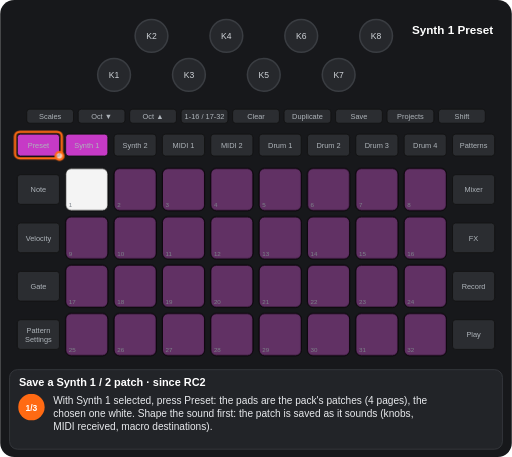
t = 0.00 s
t = 1.25 s: frame unchanged from t = 0.00 s, image omitted
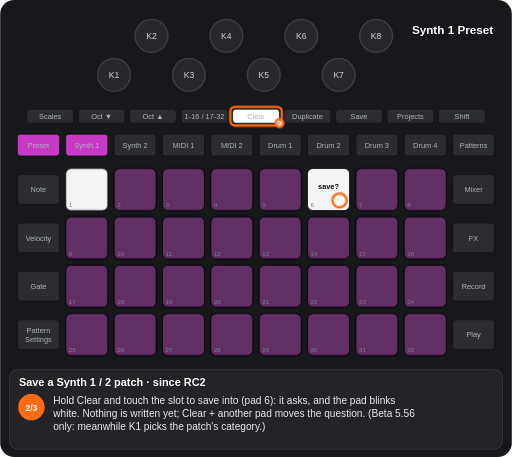
t = 2.50 s
t = 3.75 s: frame unchanged from t = 2.50 s, image omitted
t = 5.00 s: frame unchanged from t = 2.50 s, image omitted
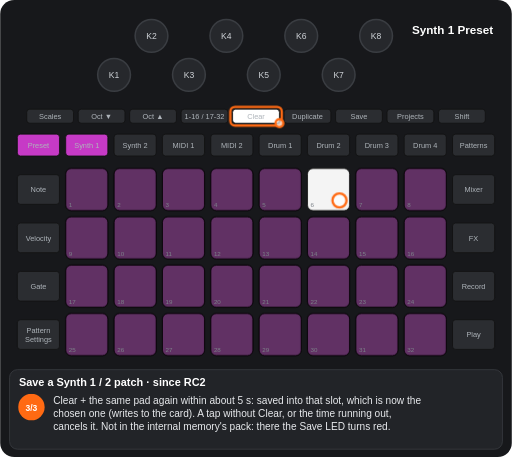
t = 6.25 s

The animated SVG that drew these frames (rendered in a browser with its animation timeline set to each time). Animation: 7 CSS @keyframes rules; one cycle of 7.50 s, repeats indefinitely.

<svg xmlns="http://www.w3.org/2000/svg" viewBox="0 0 656 586" width="656" height="586" font-family="Arial, Helvetica, sans-serif" role="img" aria-label="Save a Synth 1 / 2 patch · since RC2"><title>Save a Synth 1 / 2 patch · since RC2</title><style>.kb{fill:#26282c;stroke:#3a3d42;stroke-width:2}.kt{font-size:11px;fill:#cfd3d8;text-anchor:middle}.u{fill:#2b2d31;stroke:#111}.bt{font-size:9.5px;fill:#aeb4ba;text-anchor:middle}.pn{font-size:8px;fill:#7d838a}.pl{font-size:9.5px;font-weight:bold;text-anchor:middle}.kl{font-size:10px;fill:#cfd3d8;text-anchor:middle}.fg{fill:#fff;fill-opacity:.7;stroke:#ff6a13;stroke-width:3}.fo{fill:none;stroke:#ff6a13;stroke-width:3}.ta{fill:none;stroke:#ff6a13;stroke-width:3}.vw{font-size:15px;font-weight:bold;fill:#fff;text-anchor:middle}.ti{font-size:14px;font-weight:bold;fill:#fff}.cp{font-size:13px;fill:#e8eaed}.sn{font-size:11px;font-weight:bold;fill:#fff;text-anchor:middle}.b{animation:b .6s step-end infinite}@keyframes b{0%{opacity:1}50%{opacity:0}100%{opacity:0}}.v{animation:v 1.2s ease-in-out infinite}@keyframes v{0%{opacity:1}50%{opacity:.3}100%{opacity:1}}.g0{animation:kg0 7500ms step-end infinite}@keyframes kg0{0%{opacity:1}66.667%{opacity:0}100%{opacity:0}}.g1{animation:kg1 7500ms step-end infinite}@keyframes kg1{0%{opacity:1}33.333%{opacity:0}100%{opacity:0}}.g2{animation:kg2 7500ms step-end infinite;opacity:0}@keyframes kg2{0%{opacity:0}33.333%{opacity:1}66.667%{opacity:0}100%{opacity:0}}.g3{animation:kg3 7500ms step-end infinite;opacity:0}@keyframes kg3{0%{opacity:0}66.667%{opacity:1}100%{opacity:1}}.g4{animation:kg4 7500ms step-end infinite;opacity:0}@keyframes kg4{0%{opacity:0}33.333%{opacity:1}100%{opacity:1}}</style><rect width="656" height="586" rx="18" fill="#17181b"/><circle cx="146" cy="96" r="21" class="kb"/><text x="146" y="100" class="kt">K1</text><circle cx="194" cy="46" r="21" class="kb"/><text x="194" y="50" class="kt">K2</text><circle cx="242" cy="96" r="21" class="kb"/><text x="242" y="100" class="kt">K3</text><circle cx="290" cy="46" r="21" class="kb"/><text x="290" y="50" class="kt">K4</text><circle cx="338" cy="96" r="21" class="kb"/><text x="338" y="100" class="kt">K5</text><circle cx="386" cy="46" r="21" class="kb"/><text x="386" y="50" class="kt">K6</text><circle cx="434" cy="96" r="21" class="kb"/><text x="434" y="100" class="kt">K7</text><circle cx="482" cy="46" r="21" class="kb"/><text x="482" y="50" class="kt">K8</text><rect x="34" y="140" width="60" height="18" rx="4" class="u"/><text x="64" y="152.5" class="bt">Scales</text><rect x="100" y="140" width="60" height="18" rx="4" class="u"/><text x="130" y="152.5" class="bt">Oct ▼</text><rect x="166" y="140" width="60" height="18" rx="4" class="u"/><text x="196" y="152.5" class="bt">Oct ▲</text><rect x="232" y="140" width="60" height="18" rx="4" class="u"/><text x="262" y="152.5" class="bt">1-16 / 17-32</text><rect x="298" y="140" width="60" height="18" rx="4" class="u"/><text x="328" y="152.5" class="bt">Clear</text><rect x="364" y="140" width="60" height="18" rx="4" class="u"/><text x="394" y="152.5" class="bt">Duplicate</text><rect x="430" y="140" width="60" height="18" rx="4" class="u"/><text x="460" y="152.5" class="bt">Save</text><rect x="496" y="140" width="60" height="18" rx="4" class="u"/><text x="526" y="152.5" class="bt">Projects</text><rect x="562" y="140" width="60" height="18" rx="4" class="u"/><text x="592" y="152.5" class="bt">Shift</text><rect x="22" y="172" width="54" height="28" rx="4" class="u"/><text x="49" y="189.5" class="bt">Preset</text><rect x="84" y="172" width="54" height="28" rx="4" class="u"/><text x="111" y="189.5" class="bt">Synth 1</text><rect x="146" y="172" width="54" height="28" rx="4" class="u"/><text x="173" y="189.5" class="bt">Synth 2</text><rect x="208" y="172" width="54" height="28" rx="4" class="u"/><text x="235" y="189.5" class="bt">MIDI 1</text><rect x="270" y="172" width="54" height="28" rx="4" class="u"/><text x="297" y="189.5" class="bt">MIDI 2</text><rect x="332" y="172" width="54" height="28" rx="4" class="u"/><text x="359" y="189.5" class="bt">Drum 1</text><rect x="394" y="172" width="54" height="28" rx="4" class="u"/><text x="421" y="189.5" class="bt">Drum 2</text><rect x="456" y="172" width="54" height="28" rx="4" class="u"/><text x="483" y="189.5" class="bt">Drum 3</text><rect x="518" y="172" width="54" height="28" rx="4" class="u"/><text x="545" y="189.5" class="bt">Drum 4</text><rect x="580" y="172" width="54" height="28" rx="4" class="u"/><text x="607" y="189.5" class="bt">Patterns</text><rect x="22" y="224" width="54" height="38" rx="4" class="u"/><text x="49" y="246.5" class="bt">Note</text><rect x="580" y="224" width="54" height="38" rx="4" class="u"/><text x="607" y="246.5" class="bt">Mixer</text><rect x="22" y="286" width="54" height="38" rx="4" class="u"/><text x="49" y="308.5" class="bt">Velocity</text><rect x="580" y="286" width="54" height="38" rx="4" class="u"/><text x="607" y="308.5" class="bt">FX</text><rect x="22" y="348" width="54" height="38" rx="4" class="u"/><text x="49" y="370.5" class="bt">Gate</text><rect x="580" y="348" width="54" height="38" rx="4" class="u"/><text x="607" y="370.5" class="bt">Record</text><rect x="22" y="410" width="54" height="38" rx="4" class="u"/><text x="49" y="427" class="bt">Pattern</text><text x="49" y="438" class="bt">Settings</text><rect x="580" y="410" width="54" height="38" rx="4" class="u"/><text x="607" y="432.5" class="bt">Play</text><rect x="84" y="216" width="54" height="54" rx="7" class="u"/><rect x="146" y="216" width="54" height="54" rx="7" class="u"/><rect x="208" y="216" width="54" height="54" rx="7" class="u"/><rect x="270" y="216" width="54" height="54" rx="7" class="u"/><rect x="332" y="216" width="54" height="54" rx="7" class="u"/><rect x="394" y="216" width="54" height="54" rx="7" class="u"/><rect x="456" y="216" width="54" height="54" rx="7" class="u"/><rect x="518" y="216" width="54" height="54" rx="7" class="u"/><rect x="84" y="278" width="54" height="54" rx="7" class="u"/><rect x="146" y="278" width="54" height="54" rx="7" class="u"/><rect x="208" y="278" width="54" height="54" rx="7" class="u"/><rect x="270" y="278" width="54" height="54" rx="7" class="u"/><rect x="332" y="278" width="54" height="54" rx="7" class="u"/><rect x="394" y="278" width="54" height="54" rx="7" class="u"/><rect x="456" y="278" width="54" height="54" rx="7" class="u"/><rect x="518" y="278" width="54" height="54" rx="7" class="u"/><rect x="84" y="340" width="54" height="54" rx="7" class="u"/><rect x="146" y="340" width="54" height="54" rx="7" class="u"/><rect x="208" y="340" width="54" height="54" rx="7" class="u"/><rect x="270" y="340" width="54" height="54" rx="7" class="u"/><rect x="332" y="340" width="54" height="54" rx="7" class="u"/><rect x="394" y="340" width="54" height="54" rx="7" class="u"/><rect x="456" y="340" width="54" height="54" rx="7" class="u"/><rect x="518" y="340" width="54" height="54" rx="7" class="u"/><rect x="84" y="402" width="54" height="54" rx="7" class="u"/><rect x="146" y="402" width="54" height="54" rx="7" class="u"/><rect x="208" y="402" width="54" height="54" rx="7" class="u"/><rect x="270" y="402" width="54" height="54" rx="7" class="u"/><rect x="332" y="402" width="54" height="54" rx="7" class="u"/><rect x="394" y="402" width="54" height="54" rx="7" class="u"/><rect x="456" y="402" width="54" height="54" rx="7" class="u"/><rect x="518" y="402" width="54" height="54" rx="7" class="u"/><g class="g0"><rect x="84" y="216" width="54" height="54" rx="7" fill="#ffffff" fill-opacity="0.95" stroke="#000"/></g><rect x="146" y="216" width="54" height="54" rx="7" fill="#c63ac6" fill-opacity="0.35" stroke="#000"/><rect x="208" y="216" width="54" height="54" rx="7" fill="#c63ac6" fill-opacity="0.35" stroke="#000"/><rect x="270" y="216" width="54" height="54" rx="7" fill="#c63ac6" fill-opacity="0.35" stroke="#000"/><rect x="332" y="216" width="54" height="54" rx="7" fill="#c63ac6" fill-opacity="0.35" stroke="#000"/><rect x="456" y="216" width="54" height="54" rx="7" fill="#c63ac6" fill-opacity="0.35" stroke="#000"/><rect x="518" y="216" width="54" height="54" rx="7" fill="#c63ac6" fill-opacity="0.35" stroke="#000"/><rect x="84" y="278" width="54" height="54" rx="7" fill="#c63ac6" fill-opacity="0.35" stroke="#000"/><rect x="146" y="278" width="54" height="54" rx="7" fill="#c63ac6" fill-opacity="0.35" stroke="#000"/><rect x="208" y="278" width="54" height="54" rx="7" fill="#c63ac6" fill-opacity="0.35" stroke="#000"/><rect x="270" y="278" width="54" height="54" rx="7" fill="#c63ac6" fill-opacity="0.35" stroke="#000"/><rect x="332" y="278" width="54" height="54" rx="7" fill="#c63ac6" fill-opacity="0.35" stroke="#000"/><rect x="394" y="278" width="54" height="54" rx="7" fill="#c63ac6" fill-opacity="0.35" stroke="#000"/><rect x="456" y="278" width="54" height="54" rx="7" fill="#c63ac6" fill-opacity="0.35" stroke="#000"/><rect x="518" y="278" width="54" height="54" rx="7" fill="#c63ac6" fill-opacity="0.35" stroke="#000"/><rect x="84" y="340" width="54" height="54" rx="7" fill="#c63ac6" fill-opacity="0.35" stroke="#000"/><rect x="146" y="340" width="54" height="54" rx="7" fill="#c63ac6" fill-opacity="0.35" stroke="#000"/><rect x="208" y="340" width="54" height="54" rx="7" fill="#c63ac6" fill-opacity="0.35" stroke="#000"/><rect x="270" y="340" width="54" height="54" rx="7" fill="#c63ac6" fill-opacity="0.35" stroke="#000"/><rect x="332" y="340" width="54" height="54" rx="7" fill="#c63ac6" fill-opacity="0.35" stroke="#000"/><rect x="394" y="340" width="54" height="54" rx="7" fill="#c63ac6" fill-opacity="0.35" stroke="#000"/><rect x="456" y="340" width="54" height="54" rx="7" fill="#c63ac6" fill-opacity="0.35" stroke="#000"/><rect x="518" y="340" width="54" height="54" rx="7" fill="#c63ac6" fill-opacity="0.35" stroke="#000"/><rect x="84" y="402" width="54" height="54" rx="7" fill="#c63ac6" fill-opacity="0.35" stroke="#000"/><rect x="146" y="402" width="54" height="54" rx="7" fill="#c63ac6" fill-opacity="0.35" stroke="#000"/><rect x="208" y="402" width="54" height="54" rx="7" fill="#c63ac6" fill-opacity="0.35" stroke="#000"/><rect x="270" y="402" width="54" height="54" rx="7" fill="#c63ac6" fill-opacity="0.35" stroke="#000"/><rect x="332" y="402" width="54" height="54" rx="7" fill="#c63ac6" fill-opacity="0.35" stroke="#000"/><rect x="394" y="402" width="54" height="54" rx="7" fill="#c63ac6" fill-opacity="0.35" stroke="#000"/><rect x="456" y="402" width="54" height="54" rx="7" fill="#c63ac6" fill-opacity="0.35" stroke="#000"/><rect x="518" y="402" width="54" height="54" rx="7" fill="#c63ac6" fill-opacity="0.35" stroke="#000"/><g class="g1"><rect x="394" y="216" width="54" height="54" rx="7" fill="#c63ac6" fill-opacity="0.35" stroke="#000"/></g><g class="g2"><g class="b"><rect x="394" y="216" width="54" height="54" rx="7" fill="#ffffff" fill-opacity="0.95" stroke="#000"/><text x="421" y="242" class="pl" fill="#111">save?</text></g></g><g class="g3"><rect x="84" y="216" width="54" height="54" rx="7" fill="#c63ac6" fill-opacity="0.35" stroke="#000"/><rect x="394" y="216" width="54" height="54" rx="7" fill="#ffffff" fill-opacity="0.95" stroke="#000"/></g><text x="88" y="266" class="pn">1</text><text x="150" y="266" class="pn">2</text><text x="212" y="266" class="pn">3</text><text x="274" y="266" class="pn">4</text><text x="336" y="266" class="pn">5</text><text x="398" y="266" class="pn">6</text><text x="460" y="266" class="pn">7</text><text x="522" y="266" class="pn">8</text><text x="88" y="328" class="pn">9</text><text x="150" y="328" class="pn">10</text><text x="212" y="328" class="pn">11</text><text x="274" y="328" class="pn">12</text><text x="336" y="328" class="pn">13</text><text x="398" y="328" class="pn">14</text><text x="460" y="328" class="pn">15</text><text x="522" y="328" class="pn">16</text><text x="88" y="390" class="pn">17</text><text x="150" y="390" class="pn">18</text><text x="212" y="390" class="pn">19</text><text x="274" y="390" class="pn">20</text><text x="336" y="390" class="pn">21</text><text x="398" y="390" class="pn">22</text><text x="460" y="390" class="pn">23</text><text x="522" y="390" class="pn">24</text><text x="88" y="452" class="pn">25</text><text x="150" y="452" class="pn">26</text><text x="212" y="452" class="pn">27</text><text x="274" y="452" class="pn">28</text><text x="336" y="452" class="pn">29</text><text x="398" y="452" class="pn">30</text><text x="460" y="452" class="pn">31</text><text x="522" y="452" class="pn">32</text><rect x="84" y="172" width="54" height="28" rx="4" fill="#c63ac6" stroke="#111"/><text x="111" y="189.5" class="bt" fill="#111">Synth 1</text><rect x="22" y="172" width="54" height="28" rx="4" fill="#c63ac6" stroke="#111"/><text x="49" y="189.5" class="bt" fill="#111">Preset</text><g class="g4"><rect x="298" y="140" width="60" height="18" rx="4" fill="#ffffff" stroke="#111"/><text x="328" y="152.5" class="bt" fill="#111">Clear</text></g><text x="580" y="44" class="vw">Synth 1 Preset</text><g class="g1"><rect x="19" y="169" width="60" height="34" rx="6" class="fo"/><circle cx="76" cy="200" r="5" class="fg"/></g><g class="g4"><rect x="295" y="137" width="66" height="24" rx="6" class="fo"/><circle cx="358" cy="158" r="5" class="fg"/><circle cx="435" cy="257" r="9" class="fg"/></g><rect x="12" y="474" width="632" height="102" rx="10" fill="#222428" stroke="#3a3d42"/><text x="24" y="495" class="ti">Save a Synth 1 / 2 patch · since RC2</text><g class="g1"><circle cx="40" cy="522" r="17" fill="#ff6a13"/><text x="40" y="526.5" class="sn">1/3</text><text x="68" y="518" class="cp">With Synth 1 selected, press Preset: the pads are the pack's patches (4 pages), the</text><text x="68" y="535" class="cp">chosen one white. Shape the sound first: the patch is saved as it sounds (knobs,</text><text x="68" y="552" class="cp">MIDI received, macro destinations).</text></g><g class="g2"><circle cx="40" cy="522" r="17" fill="#ff6a13"/><text x="40" y="526.5" class="sn">2/3</text><text x="68" y="518" class="cp">Hold Clear and touch the slot to save into (pad 6): it asks, and the pad blinks</text><text x="68" y="535" class="cp">white. Nothing is written yet; Clear + another pad moves the question. (Beta 5.56</text><text x="68" y="552" class="cp">only: meanwhile K1 picks the patch's category.)</text></g><g class="g3"><circle cx="40" cy="522" r="17" fill="#ff6a13"/><text x="40" y="526.5" class="sn">3/3</text><text x="68" y="518" class="cp">Clear + the same pad again within about 5 s: saved into that slot, which is now the</text><text x="68" y="535" class="cp">chosen one (writes to the card). A tap without Clear, or the time running out,</text><text x="68" y="552" class="cp">cancels it. Not in the internal memory's pack: there the Save LED turns red.</text></g></svg>
